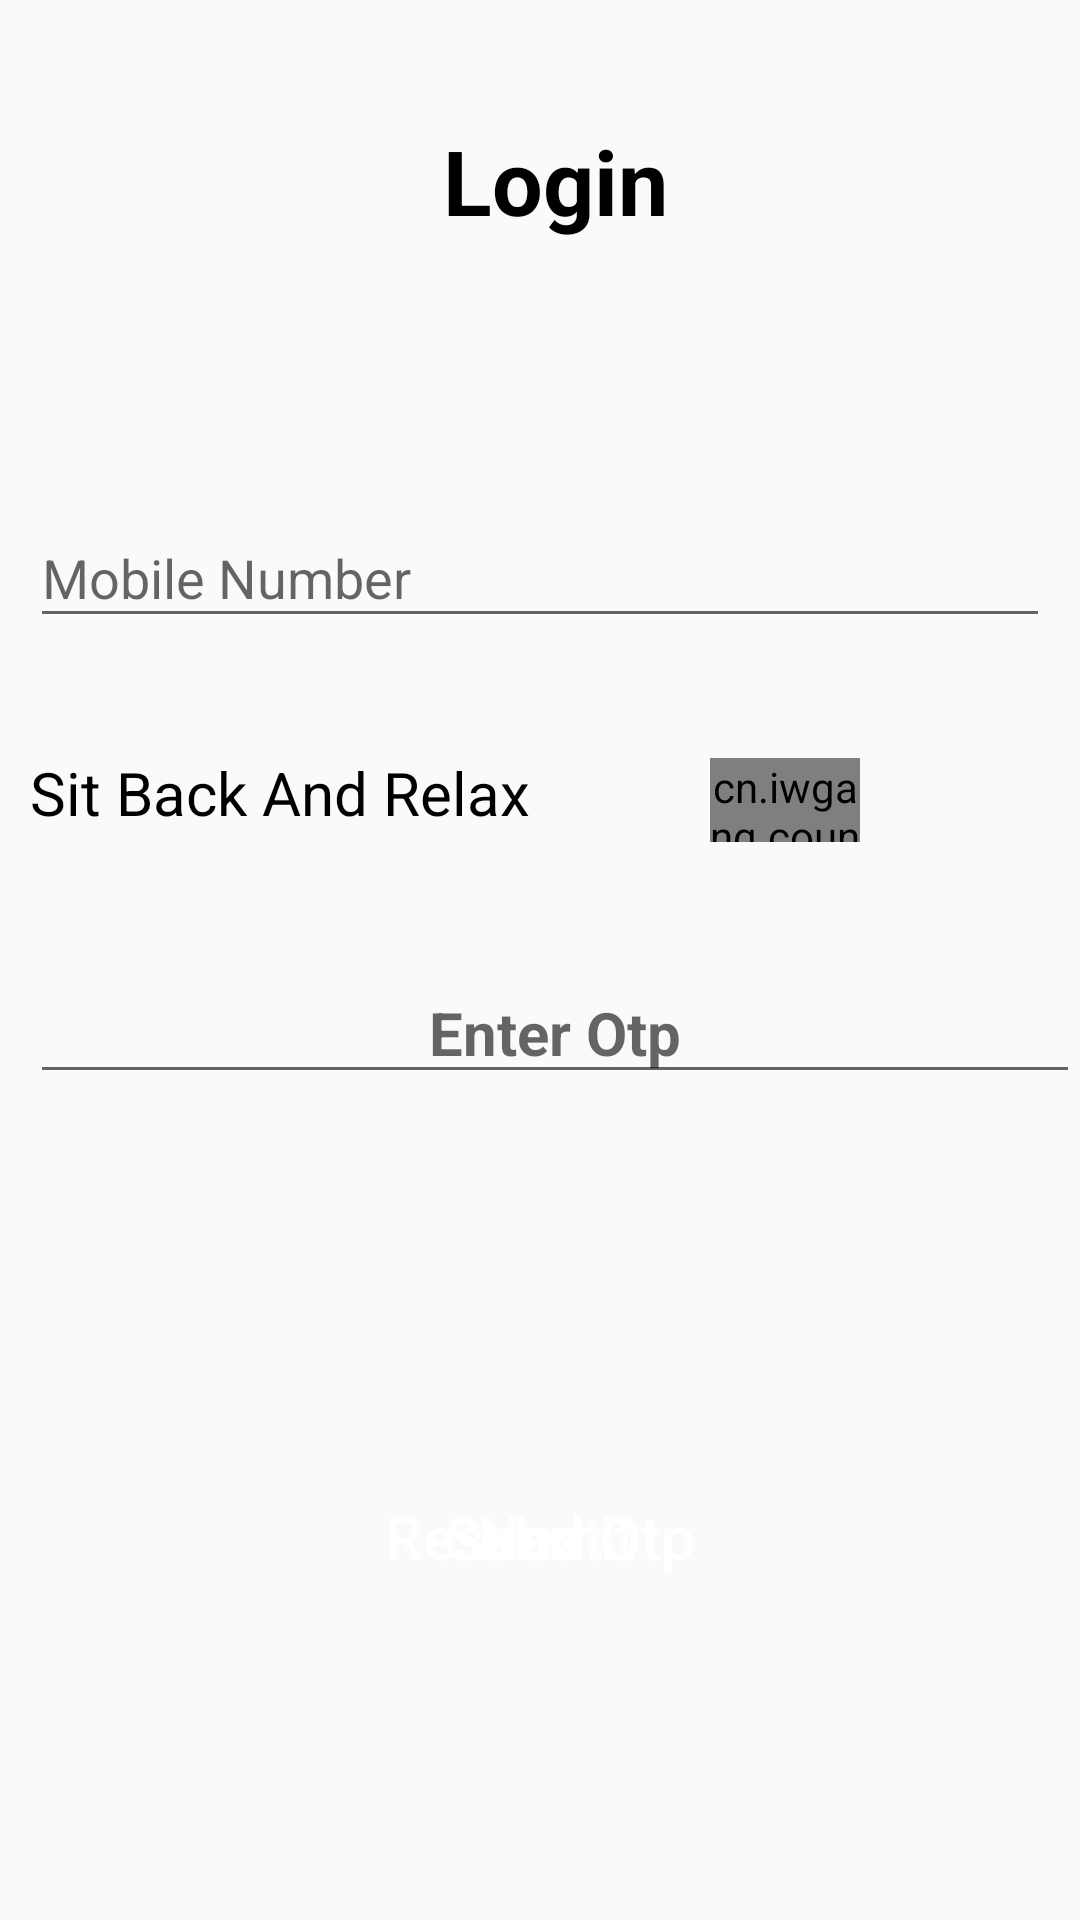

Android layout source for this screen:
<!-- AndroidManifest.xml: activity theme Theme.AppCompat.Light.NoActionBar -->
<!-- res/layout/activity_login.xml -->
<RelativeLayout xmlns:android="http://schemas.android.com/apk/res/android"
    xmlns:tools="http://schemas.android.com/tools"
    xmlns:app="http://schemas.android.com/apk/res-auto"
    android:layout_width="match_parent"
    android:layout_height="match_parent"
    >


    <TextView
        android:id="@+id/textmain"
        android:layout_width="match_parent"
        android:layout_height="wrap_content"
        android:layout_marginLeft="10dp"
        android:text="Login"
        android:textStyle="bold"
        android:textSize="30dp"
        android:gravity="center"
        android:textColor="#000000"
        android:layout_marginTop="40dp"

        />




    <android.support.design.widget.TextInputLayout
        android:layout_width="match_parent"
        android:layout_height="wrap_content"
        android:layout_marginTop="70dp"
        android:layout_below="@+id/textmain"
        android:padding="10dp"
        android:id="@+id/mobilenewed"
        android:layout_marginBottom="8dp">
        <EditText
            android:id="@+id/mobilenew"
            android:layout_below="@+id/relative"
            android:layout_width="match_parent"
            android:layout_height="wrap_content"
            android:inputType="number"
            android:hint="Mobile Number"
            android:maxLength="10"
            />
    </android.support.design.widget.TextInputLayout>

    <RelativeLayout
        android:layout_width="match_parent"
        android:id="@+id/relativecount"
        android:layout_below="@+id/mobilenewed"
        android:layout_height="50dp">

        <TextView
            android:id="@+id/waittext"
            android:layout_width="wrap_content"
            android:layout_height="wrap_content"
            android:layout_marginLeft="10dp"
            android:layout_marginTop="20dp"
            android:textSize="20dp"
            android:text="Sit Back And Relax"
            android:textColor="@color/black"/>

        <cn.iwgang.countdownview.CountdownView
            android:layout_width="50dp"
            android:layout_height="wrap_content"
            app:isHideTimeBackground="true"
            android:layout_marginLeft="60dp"
            app:isShowMillisecond="false"
            android:id="@+id/flatClock"
            app:timeTextSize="22sp"
            app:isTimeTextBold="true"
            android:layout_marginTop="22dp"
            android:layout_toRightOf="@+id/waittext"/>

    </RelativeLayout>


    <EditText
        android:id="@+id/textotp"
        android:layout_width="match_parent"
        android:layout_height="wrap_content"
        android:layout_marginLeft="10dp"
        android:hint="Enter Otp"
        android:textStyle="bold"
        android:textSize="20dp"
        android:gravity="center"
        android:layout_marginTop="40dp"
        android:inputType="number"
        android:layout_below="@+id/relativecount"
        />

    <LinearLayout
        android:layout_width="match_parent"
        android:layout_below="@+id/textotp"
        android:orientation="vertical"
        android:layout_marginTop="20dp"
        android:layout_height="match_parent">


        <FrameLayout
            android:id="@+id/frameLayout1"
            android:layout_width="fill_parent"
            android:layout_height="fill_parent" >

            <Button
                android:layout_width="200dp"
                android:layout_height="50dp"
                android:text="Resend Otp"
                android:textAllCaps="false"
                android:layout_gravity="center"
                android:textColor="#ffffff"
                android:textSize="20dp"
                android:id="@+id/resend_btn"
                android:background="@drawable/btn"
                android:layout_below="@+id/relative2"
                android:gravity="center"
                />


            <Button
                android:layout_width="200dp"
                android:layout_height="50dp"
                android:text="Next"
                android:textAllCaps="false"
                android:layout_gravity="center"
                android:textColor="#ffffff"
                android:textSize="20dp"
                android:id="@+id/submit_btn"
                android:background="@drawable/btn1"
                android:layout_below="@+id/relative2"
                android:gravity="center"
                />



            <Button
                android:layout_width="200dp"
                android:layout_height="50dp"
                android:text="Submit"
                android:textAllCaps="false"
                android:layout_gravity="center"
                android:textColor="#ffffff"
                android:textSize="20dp"
                android:id="@+id/next_btn"
                android:background="@drawable/btn"
                android:layout_below="@+id/relative2"
                android:gravity="center"
                />



        </FrameLayout>

    </LinearLayout>


</RelativeLayout>
<!-- resources referenced by this layout -->
<resources>
  <color name="black">#000</color>
</resources>
